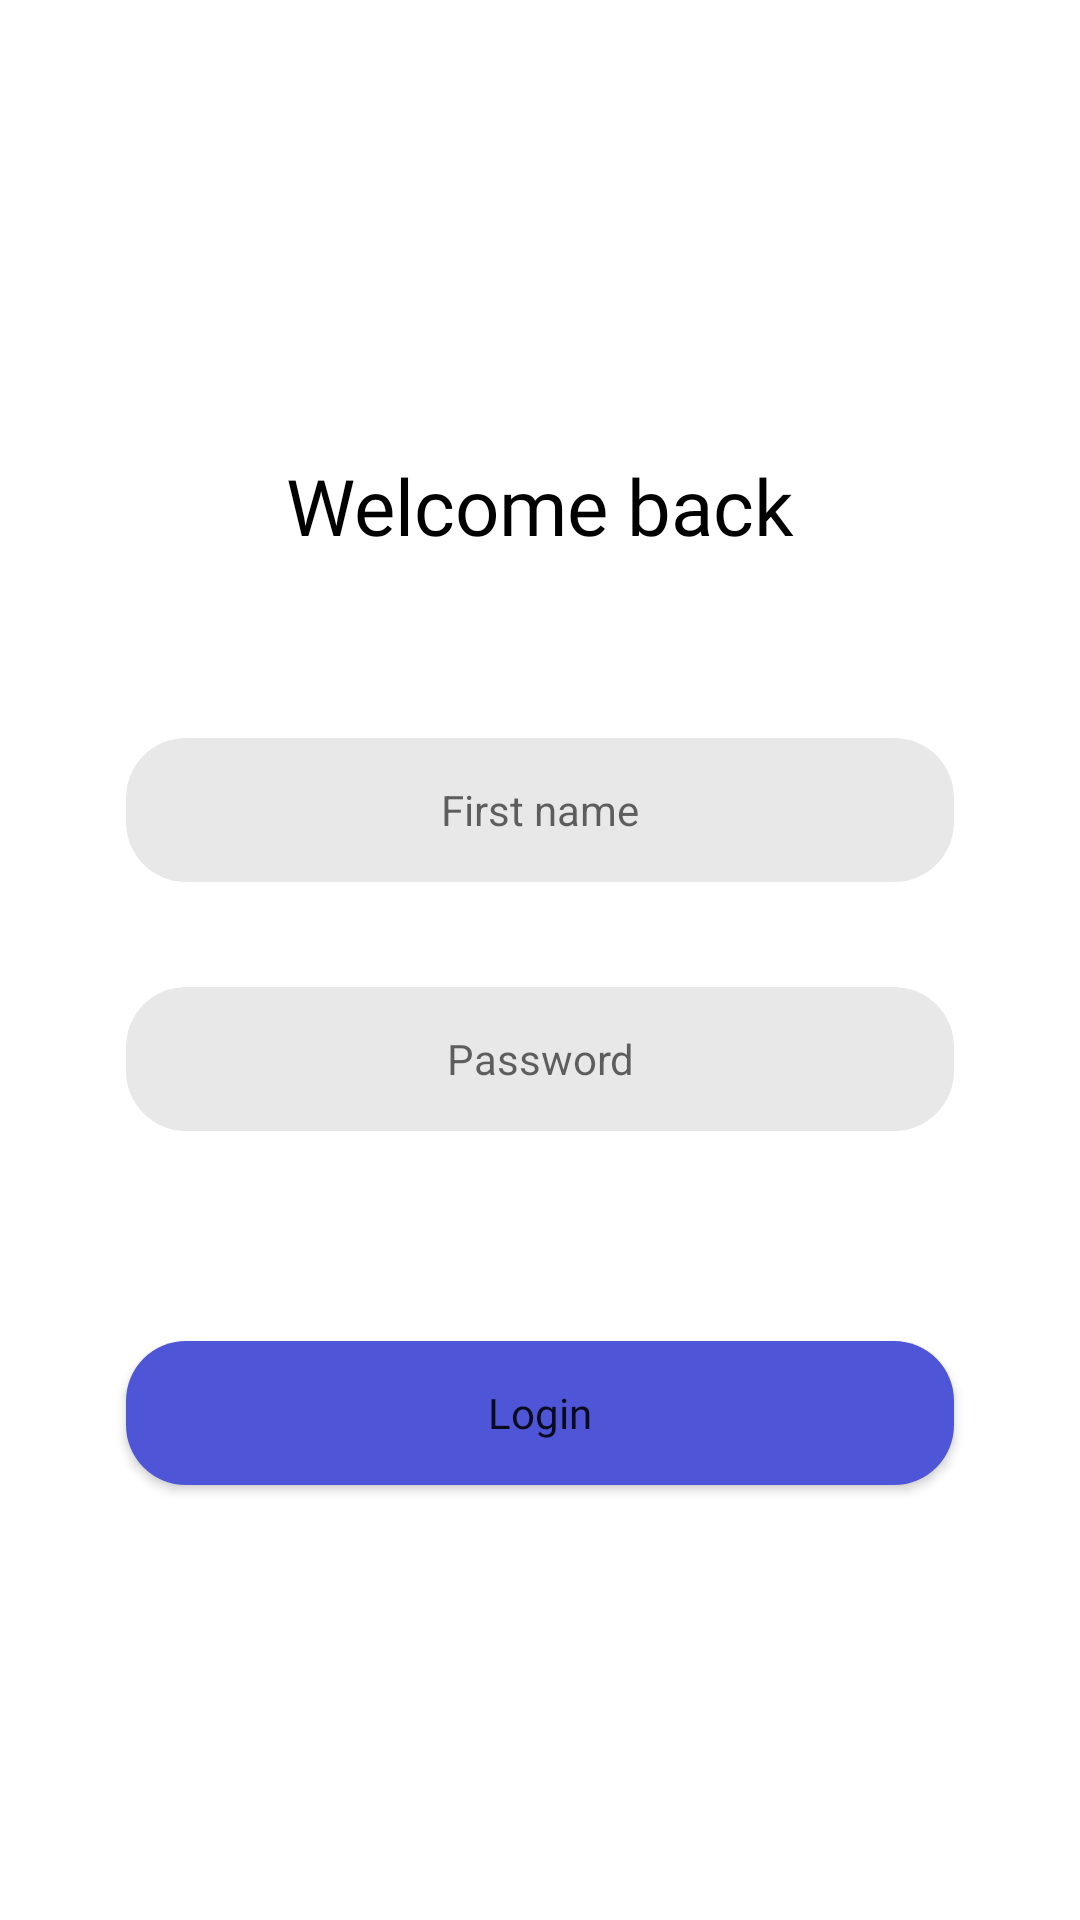

The Android layout XML behind this screen, and the referenced resources:
<!-- AndroidManifest.xml: application theme Theme.MyMagazine -->
<!-- res/layout/fragment_login.xml -->
<?xml version="1.0" encoding="utf-8"?>
<layout>

    <androidx.constraintlayout.widget.ConstraintLayout xmlns:android="http://schemas.android.com/apk/res/android"
        xmlns:app="http://schemas.android.com/apk/res-auto"
        android:layout_width="match_parent"
        android:layout_height="match_parent">

        <TextView
            android:id="@+id/text_welcome_back"
            android:layout_width="wrap_content"
            android:layout_height="wrap_content"
            android:layout_marginTop="151dp"
            android:fontFamily="@font/montserrat_medium"
            android:text="@string/welcome_back"
            android:textColor="@color/black"
            android:textSize="26sp"
            app:layout_constraintEnd_toEndOf="parent"
            app:layout_constraintStart_toStartOf="parent"
            app:layout_constraintTop_toTopOf="parent" />

        <EditText
            android:id="@+id/et_first_name_login"
            android:layout_width="match_parent"
            android:layout_height="48dp"
            android:layout_marginStart="42dp"
            android:layout_marginTop="60dp"
            android:layout_marginEnd="42dp"
            android:background="@drawable/et_style"
            android:gravity="center"
            android:hint="@string/first_name"
            android:textSize="14sp"
            app:layout_constraintEnd_toEndOf="parent"
            app:layout_constraintStart_toStartOf="parent"
            app:layout_constraintTop_toBottomOf="@id/text_welcome_back" />

        <EditText
            android:id="@+id/et_password"
            android:layout_width="0dp"
            android:layout_height="48dp"
            android:layout_marginTop="35dp"
            android:background="@drawable/et_style"
            android:gravity="center"
            android:hint="@string/password"
            android:textSize="14sp"
            app:layout_constraintEnd_toEndOf="@id/et_first_name_login"
            app:layout_constraintStart_toStartOf="@id/et_first_name_login"
            app:layout_constraintTop_toBottomOf="@id/et_first_name_login" />

        <ImageView
            android:id="@+id/visible_true"
            android:layout_width="16dp"
            android:layout_height="16dp"
            android:layout_marginEnd="58dp"
            android:src="@drawable/ic_eye_enable"
            android:visibility="visible"
            app:layout_constraintBottom_toBottomOf="@id/et_password"
            app:layout_constraintEnd_toEndOf="parent"
            app:layout_constraintTop_toTopOf="@id/et_password" />

        <Button
            android:id="@+id/btn_login"
            android:layout_width="0dp"
            android:layout_height="48dp"
            android:layout_marginTop="70dp"
            android:background="@drawable/btn_sign_style"
            android:fontFamily="@font/montserrat_medium"
            android:text="@string/login"
            android:textAllCaps="false"
            app:layout_constraintEnd_toEndOf="@id/et_password"
            app:layout_constraintStart_toStartOf="@id/et_password"
            app:layout_constraintTop_toBottomOf="@id/et_password" />

    </androidx.constraintlayout.widget.ConstraintLayout>
</layout>
<!-- resources referenced by this layout -->
<resources>
  <color name="black">#FF000000</color>
  <!-- drawable btn_sign_style (drawable) -->
  <?xml version="1.0" encoding="utf-8"?>
  <shape xmlns:android="http://schemas.android.com/apk/res/android"
      android:padding="10dp"
      android:shape="rectangle">
      <solid android:color="@color/btn_sign_color" />
      <corners
          android:bottomLeftRadius="20sp"
          android:bottomRightRadius="20sp"
          android:topLeftRadius="20sp"
          android:topRightRadius="20sp" />
  </shape>
  <!-- drawable et_style (drawable) -->
  <?xml version="1.0" encoding="utf-8"?>
  <shape xmlns:android="http://schemas.android.com/apk/res/android"
      android:padding="10dp"
      android:shape="rectangle">
      <solid android:color="@color/gray" />
      <corners
          android:bottomLeftRadius="20sp"
          android:bottomRightRadius="20sp"
          android:topLeftRadius="20sp"
          android:topRightRadius="20sp" />
  </shape>
  <string name="first_name"><font size="14">First name</font></string>
  <string name="login">Login</string>
  <string name="password"><font size="14">Password</font></string>
  <string name="welcome_back">Welcome back</string>
  <style name="Theme.MyMagazine" parent="Theme.MaterialComponents.DayNight.DarkActionBar">
          
          <item name="colorPrimary">@color/purple_500</item>
          <item name="colorPrimaryVariant">@color/purple_700</item>
          <item name="colorOnPrimary">@color/white</item>
          
          <item name="colorSecondary">@color/teal_200</item>
          <item name="colorSecondaryVariant">@color/teal_700</item>
          <item name="colorOnSecondary">@color/black</item>
          
          <item name="android:statusBarColor">?attr/colorPrimaryVariant</item>
          
      </style>
  <color name="btn_sign_color">#4E55D7</color>
  <color name="gray">#E8E8E8</color>
  <color name="purple_500">#FF6200EE</color>
  <color name="purple_700">#FF3700B3</color>
  <color name="white">#FFFFFFFF</color>
  <color name="teal_200">#FF03DAC5</color>
  <color name="teal_700">#FF018786</color>
</resources>
